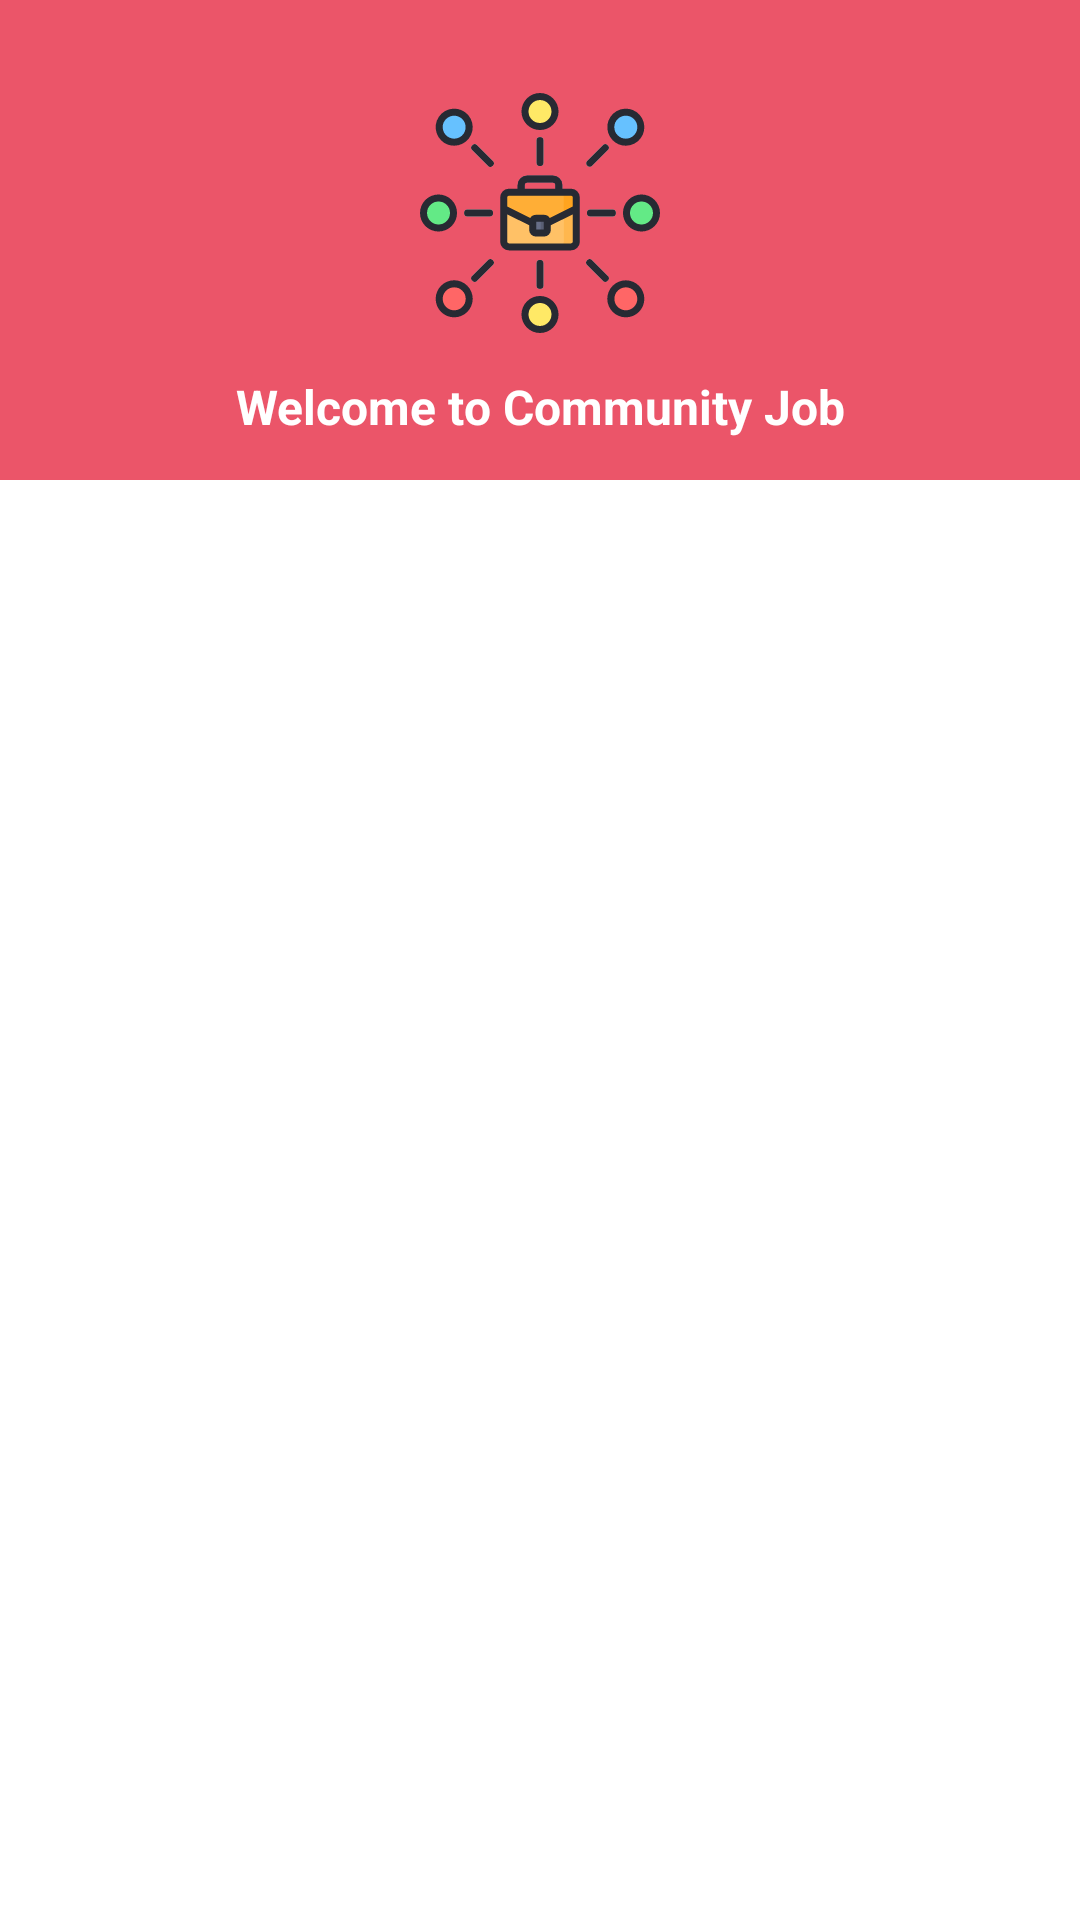

The Android layout XML behind this screen, and the referenced resources:
<!-- AndroidManifest.xml: application theme Theme.Light -->
<!-- res/layout/activity_login_register_tab.xml -->
<?xml version="1.0" encoding="utf-8"?>
<androidx.constraintlayout.widget.ConstraintLayout xmlns:android="http://schemas.android.com/apk/res/android"
    xmlns:app="http://schemas.android.com/apk/res-auto"
    xmlns:tools="http://schemas.android.com/tools"
    android:layout_width="match_parent"
    android:layout_height="match_parent"
    tools:context=".Activitys.Fragment.LoginRegisterTabActivity">

    <View
        android:id="@+id/view"
        android:layout_width="0dp"
        android:layout_height="0dp"
        android:background="@color/app_native_color"
        app:layout_constraintBottom_toBottomOf="parent"
        app:layout_constraintEnd_toEndOf="parent"
        app:layout_constraintHeight_percent=".25"
        app:layout_constraintStart_toStartOf="parent"
        app:layout_constraintTop_toTopOf="parent"
        app:layout_constraintVertical_bias="0.0" />

    <ImageView
        android:id="@+id/imageView4"
        android:layout_width="80dp"
        android:layout_height="80dp"
        android:src="@drawable/ic_job_community"
        app:layout_constraintBottom_toBottomOf="@+id/view"
        app:layout_constraintEnd_toEndOf="parent"
        app:layout_constraintStart_toStartOf="parent"
        app:layout_constraintTop_toTopOf="parent"
        app:layout_constraintVertical_bias="0.388" />

    <androidx.constraintlayout.widget.ConstraintLayout
        android:layout_width="match_parent"
        android:layout_height="0dp"
        app:layout_constraintBottom_toBottomOf="parent"
        app:layout_constraintEnd_toEndOf="parent"
        app:layout_constraintStart_toStartOf="parent"
        app:layout_constraintTop_toBottomOf="@+id/view">

        <com.google.android.material.tabs.TabLayout
            android:id="@+id/tabLayout"
            android:layout_width="match_parent"
            android:layout_height="wrap_content"
            android:background="?attr/block_back"
            app:layout_constraintEnd_toEndOf="parent"
            app:layout_constraintStart_toStartOf="parent"
            app:layout_constraintTop_toTopOf="parent"
            app:tabSelectedTextColor="@color/light_blue"
            app:tabTextColor="@color/red" />

        <androidx.viewpager2.widget.ViewPager2
            android:id="@+id/viewPager"
            android:layout_width="0dp"
            android:layout_height="0dp"
            app:layout_constraintBottom_toBottomOf="parent"
            app:layout_constraintEnd_toEndOf="parent"
            app:layout_constraintStart_toStartOf="parent"
            app:layout_constraintTop_toBottomOf="@+id/tabLayout">

        </androidx.viewpager2.widget.ViewPager2>

    </androidx.constraintlayout.widget.ConstraintLayout>

    <TextView
        android:id="@+id/textView2"
        android:layout_width="wrap_content"
        android:layout_height="wrap_content"
        android:text="Welcome to Community Job"
        android:textColor="@color/white"
        android:textSize="16sp"
        android:textStyle="bold"
        app:layout_constraintBottom_toBottomOf="@+id/view"
        app:layout_constraintEnd_toEndOf="@+id/imageView4"
        app:layout_constraintStart_toStartOf="@+id/imageView4"
        app:layout_constraintTop_toBottomOf="@+id/imageView4" />


</androidx.constraintlayout.widget.ConstraintLayout>
<!-- resources referenced by this layout -->
<resources>
  <color name="app_native_color">#FFEB5569</color>
  <color name="light_blue">#3FACFF</color>
  <color name="red">#F44336</color>
  <color name="white">#FFFFFFFF</color>
  <!-- drawable ic_job_community: vector/xml drawable (drawable, 6177 chars, omitted) -->
  <style name="Theme.Light" parent="Theme.MaterialComponents.DayNight.NoActionBar">
          <item name="android:forceDarkAllowed" tools:targetApi="q">false</item>
          <item name="android:windowLightStatusBar" tools:targetApi="m">true</item>
          <item name="android:statusBarColor">?attr/background_color</item>
          <item name="android:windowSplashscreenContent" tools:targetApi="s">@mipmap/ic_launcher
          </item>
          <item name="android:windowSplashScreenIconBackgroundColor" tools:targetApi="s">
              @color/white
          </item>
          <item name="background_color">#FAF8F8</item>
          <item name="text_color">#000000</item>
          <item name="block_back">@color/white</item>
          <item name="nav_text_color">@color/black</item>
          <item name="toolbar_icon_color">@color/black</item>
          <item name="nav_item_setting_title_text_color">@color/black</item>
          <item name="fade_dark">#5A5B5C</item>
          <item name="divider_color">@color/divider_transparent_white</item>
          <item name="blue_and_white">#3334A0</item>
      </style>
  <color name="black">#FF000000</color>
  <color name="divider_transparent_white">#51AFA7A7</color>
</resources>
